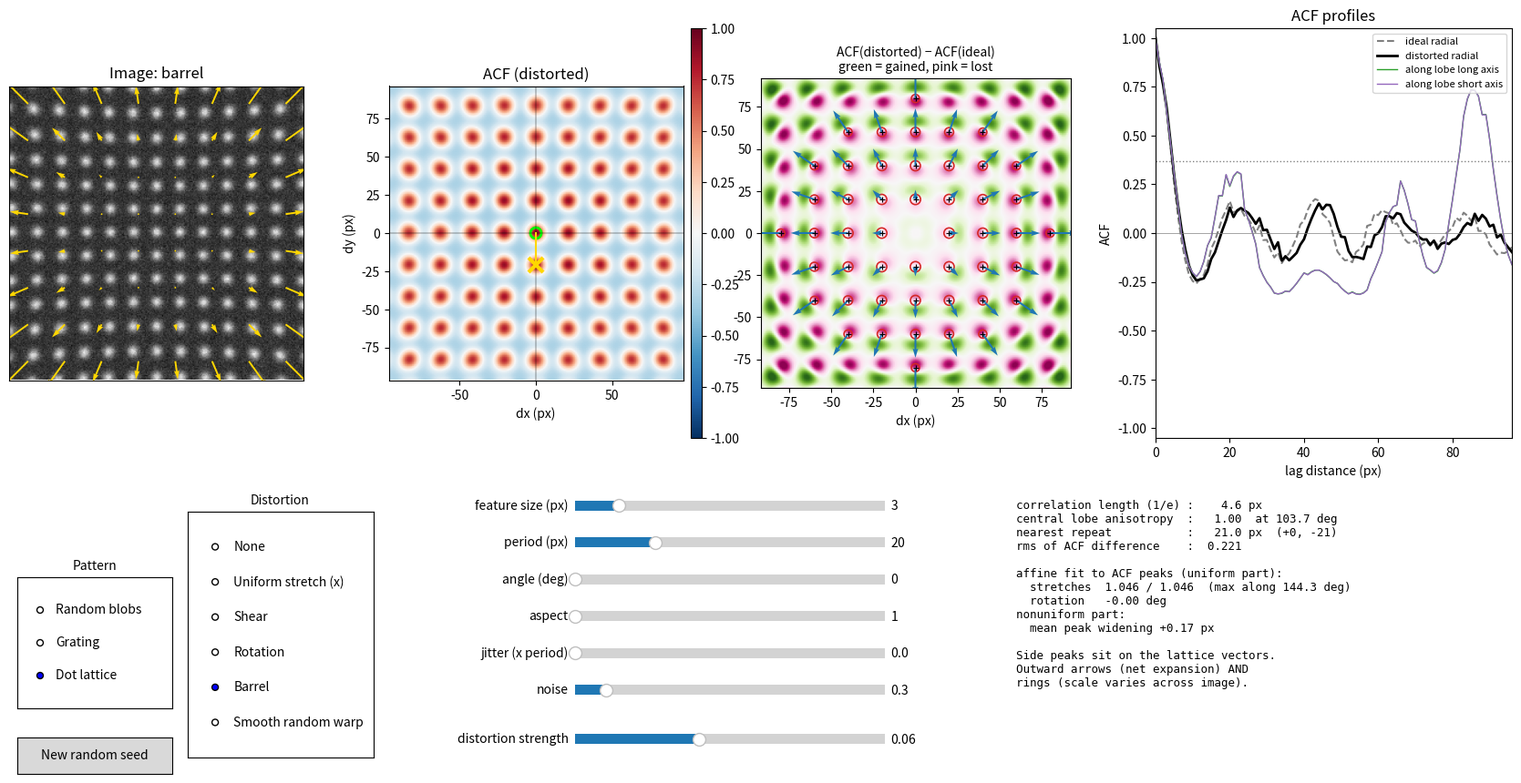

This figure's Python source:
#!/usr/bin/env python3
"""
Autocorrelation explorer: how the 2D autocorrelation function (ACF) reveals
spatial structure in an image, and how distortion changes it.

    python autocorr_demo.py                  # synthetic patterns
    python autocorr_demo.py --image my.png   # also analyse your own image

Requires: numpy, matplotlib  (pip install numpy matplotlib)

The ACF answers one question for every shift (dx, dy):
    "If I slide the image by (dx, dy), how similar is it to itself?"
It is computed with the Wiener-Khinchin theorem (ACF = inverse FFT of the
power spectrum), zero-padded so there is no wrap-around, and divided by the
pixel overlap at each lag (unbiased estimate).

Panels
  1. Image (distorted, + noise). Yellow arrows show how the distortion moves
     points (x3).
  2. ACF of the distorted image.
  3. ACF(distorted) - ACF(ideal). Green = gained, pink = lost.
     For the dot lattice, '+' marks the ideal peaks, blue arrows show how far
     each measured peak moved (x5) and red rings show how much it widened.
  4. Radial and directional ACF profiles (dashed gray = ideal).

Reading the difference panel
  * Arrows, no rings   -> uniform distortion (same everywhere)
  * Rings, no arrows   -> nonuniform distortion with no net trend
  * Both               -> average distortion plus variation around it
  * Arrow pattern      -> radial = expansion, along one axis = stretch,
                          circling = rotation

Sliders (each pattern uses the ones that make sense for it)
  feature size     blob / dot radius (px)
  period           grating period or lattice spacing (px)
  angle            orientation of the pattern (degrees, counter-clockwise)
  aspect           built-in stretch of the pattern itself (part of "ideal")
  jitter           random displacement of lattice dots (fraction of spacing)
  noise            added white noise (relative to the signal std)
  distortion       strength of the selected distortion:
                     stretch / shear : fractional (0.05 = 5 %)
                     rotation        : strength x 30 degrees
                     barrel          : extra scale at the image edge
                     smooth warp     : rms displacement = strength x 64 px
"""

import argparse

import numpy as np
import matplotlib.pyplot as plt
from matplotlib.patches import Ellipse
from matplotlib.widgets import Button, RadioButtons, Slider

N = 256        # synthetic image size (px)
PAD = 48       # extra margin generated around synthetic images before warping
MAX_LAG = 96   # largest lag shown in the ACF panels (px)
K_PEAKS = 4    # lattice peaks analysed out to this many spacings


# --------------------------------------------------------------------------
# Image synthesis (on an n x n canvas)
# --------------------------------------------------------------------------
def gaussian_blur_fft(img, sigma, aspect=1.0, theta=0.0):
    """Anisotropic Gaussian blur done in Fourier space.
    sigma*aspect along direction theta, sigma perpendicular to it."""
    h, w = img.shape
    kx, ky = np.meshgrid(np.fft.fftfreq(w), np.fft.fftfreq(h))
    c, s = np.cos(theta), np.sin(theta)
    u = c * kx + s * ky
    v = -s * kx + c * ky
    H = np.exp(-2 * np.pi**2 * ((sigma * aspect * u) ** 2 + (sigma * v) ** 2))
    return np.real(np.fft.ifft2(np.fft.fft2(img) * H))


def make_blobs(p, rng, n):
    """Random texture with a characteristic grain size, no periodicity."""
    white = rng.standard_normal((n, n))
    return gaussian_blur_fft(white, p["size"], p["aspect"], np.deg2rad(p["angle"]))


def make_grating(p, rng, n):
    """Stripes: periodic in one direction, constant in the other."""
    y, x = np.mgrid[0:n, 0:n].astype(float)
    t = np.deg2rad(p["angle"])
    u = x * np.cos(t) + y * np.sin(t)
    return np.cos(2 * np.pi * u / p["period"])


def lattice_vectors(p):
    """The two ideal lattice vectors (columns) for the current settings."""
    a, t = p["period"], np.deg2rad(p["angle"])
    rot = np.array([[np.cos(t), -np.sin(t)], [np.sin(t), np.cos(t)]])
    return rot @ np.diag([a * p["aspect"], a])


def make_lattice(p, rng, n):
    """Square lattice of dots, optionally stretched, rotated and jittered."""
    B = lattice_vectors(p)
    m = int(1.6 * n / p["period"]) + 2
    i, j = np.mgrid[-m:m + 1, -m:m + 1]
    x = n / 2 + B[0, 0] * i + B[0, 1] * j
    y = n / 2 + B[1, 0] * i + B[1, 1] * j
    x = x + rng.normal(0, p["jitter"] * p["period"], x.shape)
    y = y + rng.normal(0, p["jitter"] * p["period"], y.shape)
    xi, yi = np.round(x).astype(int), np.round(y).astype(int)
    keep = (xi >= 0) & (xi < n) & (yi >= 0) & (yi < n)
    img = np.zeros((n, n))
    np.add.at(img, (yi[keep], xi[keep]), 1.0)
    return gaussian_blur_fft(img, p["size"])


def load_user_image(path, max_side=384):
    img = plt.imread(path).astype(float)
    if img.ndim == 3:
        img = img[..., :3].mean(axis=2)
    step = int(np.ceil(max(img.shape) / max_side))
    return img[::step, ::step]


# --------------------------------------------------------------------------
# Distortions
# --------------------------------------------------------------------------
DISTORTIONS = ["None", "Uniform stretch (x)", "Shear", "Rotation",
               "Barrel", "Smooth random warp"]


def affine_matrix(kind, s):
    if kind == "Uniform stretch (x)":
        return np.array([[1 + s, 0], [0, 1]])
    if kind == "Shear":
        return np.array([[1, s], [0, 1]])
    if kind == "Rotation":
        t = np.deg2rad(30 * s)
        return np.array([[np.cos(t), -np.sin(t)], [np.sin(t), np.cos(t)]])
    return None


def warp_field(shape, s, seed, R):
    """Smooth random displacement field, rms = s * 64 px."""
    rng = np.random.default_rng(seed + 9999)
    f = rng.standard_normal((2,) + shape)
    ux, uy = (gaussian_blur_fft(f[k], 0.12 * R) for k in range(2))
    amp = s * 64
    return ux * amp / (ux.std() + 1e-12), uy * amp / (uy.std() + 1e-12)


def forward_displacement(kind, s, X, Y, R, field=None):
    """Where a point at (X, Y) (centred coords) moves to, minus where it was."""
    M = affine_matrix(kind, s)
    if M is not None:
        return (M[0, 0] - 1) * X + M[0, 1] * Y, M[1, 0] * X + (M[1, 1] - 1) * Y
    if kind == "Barrel":
        k = s * (X**2 + Y**2) / R**2
        return k * X, k * Y
    if kind == "Smooth random warp" and field is not None:
        return field
    return np.zeros_like(X), np.zeros_like(Y)


def apply_distortion(img, kind, s, seed, R):
    """Warp img by backward mapping (exact inverse for affine and barrel)."""
    if kind == "None" or s == 0:
        return img.copy()
    h, w = img.shape
    yy, xx = np.mgrid[0:h, 0:w].astype(float)
    X, Y = xx - w / 2, yy - h / 2
    M = affine_matrix(kind, s)
    if M is not None:
        Mi = np.linalg.inv(M)
        SX, SY = Mi[0, 0] * X + Mi[0, 1] * Y, Mi[1, 0] * X + Mi[1, 1] * Y
    elif kind == "Barrel":
        SX, SY = X.copy(), Y.copy()
        for _ in range(10):                      # solve X = S (1 + s|S|^2/R^2)
            f = 1 + s * (SX**2 + SY**2) / R**2
            SX, SY = X / f, Y / f
    else:
        ux, uy = warp_field(img.shape, s, seed, R)
        SX, SY = X - ux, Y - uy
    return bilinear(img, SX + w / 2, SY + h / 2)


def bilinear(img, sx, sy):
    h, w = img.shape
    x0 = np.clip(np.floor(sx).astype(int), 0, w - 2)
    y0 = np.clip(np.floor(sy).astype(int), 0, h - 2)
    fx = np.clip(sx - x0, 0, 1)
    fy = np.clip(sy - y0, 0, 1)
    return (img[y0, x0] * (1 - fx) * (1 - fy) + img[y0, x0 + 1] * fx * (1 - fy)
            + img[y0 + 1, x0] * (1 - fx) * fy + img[y0 + 1, x0 + 1] * fx * fy)


# --------------------------------------------------------------------------
# Autocorrelation and the measurements derived from it
# --------------------------------------------------------------------------
def autocorr(img, max_lag=MAX_LAG):
    """Normalised, unbiased 2D ACF via FFT. Returns (acf, L): acf has shape
    (2L+1, 2L+1) with zero lag at the centre."""
    h, w = img.shape
    f = img - img.mean()
    shape = (2 * h, 2 * w)
    ac = np.fft.irfft2(np.abs(np.fft.rfft2(f, s=shape)) ** 2, s=shape)
    ones = np.fft.rfft2(np.ones_like(f), s=shape)
    overlap = np.fft.irfft2(np.abs(ones) ** 2, s=shape)
    ac = np.fft.fftshift(ac) / np.maximum(np.fft.fftshift(overlap), 1.0)
    ac /= ac[h, w]
    L = min(max_lag, h // 2, w // 2)
    return ac[h - L:h + L + 1, w - L:w + L + 1], L


def radial_profile(acf, L):
    y, x = np.mgrid[-L:L + 1, -L:L + 1]
    r = np.hypot(x, y).round().astype(int).ravel()
    prof = np.bincount(r, acf.ravel()) / np.bincount(r)
    return prof[:L + 1]


def crossing(prof, level):
    below = np.nonzero(prof < level)[0]
    if len(below) == 0:
        return np.nan
    k = below[0]
    if k == 0:
        return 0.0
    return k - 1 + (prof[k - 1] - level) / (prof[k - 1] - prof[k])


def central_lobe(acf, L):
    """Connected region of positive ACF containing the origin."""
    pos = acf > 0
    region = np.zeros_like(pos)
    region[L, L] = True
    while True:
        grown = region.copy()
        grown[1:, :] |= region[:-1, :]
        grown[:-1, :] |= region[1:, :]
        grown[:, 1:] |= region[:, :-1]
        grown[:, :-1] |= region[:, 1:]
        grown &= pos
        if (grown == region).all():
            return region
        region = grown


def lobe_shape(acf, L, lobe):
    """Second moments of the central peak (ACF > 0.5) -> ellipse."""
    y, x = np.mgrid[-L:L + 1, -L:L + 1]
    m = lobe & (acf > 0.5)
    wts = acf[m]
    xs, ys = x[m], y[m]
    cov = np.array([[np.sum(wts * xs * xs), np.sum(wts * xs * ys)],
                    [np.sum(wts * xs * ys), np.sum(wts * ys * ys)]]) / wts.sum()
    vals, vecs = np.linalg.eigh(cov)
    vals = np.maximum(vals, 1e-6)
    major = vecs[:, 1]
    angle = np.degrees(np.arctan2(major[1], major[0])) % 180
    return np.sqrt(vals[1]), np.sqrt(vals[0]), angle


def repeat_peak(acf, L, lobe, min_height=0.15):
    y, x = np.mgrid[-L:L + 1, -L:L + 1]
    r = np.hypot(x, y)
    cand = (~lobe) & (acf > min_height) & (r <= 0.8 * L)
    if not cand.any():
        return None
    score = np.where(cand, acf - 0.002 * r, -np.inf)
    k = np.unravel_index(np.argmax(score), acf.shape)
    return x[k], y[k], acf[k]


def directional_cut(acf, L, angle_deg):
    r = np.arange(L + 1)
    t = np.deg2rad(angle_deg)
    xi = np.clip(np.round(r * np.cos(t)).astype(int) + L, 0, 2 * L)
    yi = np.clip(np.round(r * np.sin(t)).astype(int) + L, 0, 2 * L)
    return acf[yi, xi]


def ideal_lattice_lags(p, L, rad, K=K_PEAKS):
    """Ideal lattice lag vectors out to K spacings that fit in the ACF window."""
    B = lattice_vectors(p)
    lags = []
    for i in range(-K, K + 1):
        for j in range(-K, K + 1):
            if (i, j) == (0, 0) or i * i + j * j > K * K:
                continue
            d = B @ [i, j]
            if abs(d[0]) < L - rad and abs(d[1]) < L - rad:
                lags.append(d)
    return np.array(lags).reshape(-1, 2)


def peak_stats(acf, L, lags, rad):
    """Centroid and rms width of the positive ACF near each expected lag."""
    Y, X = np.mgrid[-L:L + 1, -L:L + 1]
    out = np.full((len(lags), 3), np.nan)
    for k, (dx, dy) in enumerate(lags):
        w = (X - dx) ** 2 + (Y - dy) ** 2 < rad**2
        v = np.clip(acf, 0, None) * w
        s = v.sum()
        if s <= 1e-9:
            continue
        mx, my = (v * X).sum() / s, (v * Y).sum() / s
        out[k] = mx, my, np.sqrt((v * ((X - mx) ** 2 + (Y - my) ** 2)).sum() / s)
    return out


def affine_from_peaks(ideal_c, meas_c):
    """Fit meas = F @ ideal; return principal stretches, their direction and
    the rotation, via the polar decomposition of F."""
    ok = np.all(np.isfinite(ideal_c), axis=1) & np.all(np.isfinite(meas_c), axis=1)
    if ok.sum() < 3:
        return None
    T, *_ = np.linalg.lstsq(ideal_c[ok], meas_c[ok], rcond=None)
    F = T.T
    U, S, Vt = np.linalg.svd(F)
    Rm = U @ Vt
    rot = np.degrees(np.arctan2(Rm[1, 0], Rm[0, 0]))
    direction = np.degrees(np.arctan2(Vt[0, 1], Vt[0, 0])) % 180
    return S[0], S[1], direction, rot


# --------------------------------------------------------------------------
# Interactive figure
# --------------------------------------------------------------------------
HINTS = {
    "Random blobs": "Only a central peak; its width = grain size.",
    "Grating": "ACF is itself a grating.",
    "Dot lattice": "Side peaks sit on the lattice vectors.",
    "Your image": "Look for side peaks and an elongated centre.",
}
DIST_HINTS = {
    "None": "No distortion: the difference is just noise.",
    "Uniform stretch (x)": "Arrows along x, growing with lag;\nno rings (uniform).",
    "Shear": "Arrows parallel to x, sign flips\nabove/below the centre; no rings.",
    "Rotation": "Arrows circle the centre; no rings.",
    "Barrel": "Outward arrows (net expansion) AND\nrings (scale varies across image).",
    "Smooth random warp": "Rings but almost no arrows:\nspacing varies, no overall trend.",
}
GENERATORS = {"Random blobs": make_blobs, "Grating": make_grating,
              "Dot lattice": make_lattice}


def build_app(user_img=None):
    state = {"seed": 0, "pattern": "Dot lattice", "dist": "Barrel"}

    fig = plt.figure(figsize=(17, 9))
    fig.canvas.manager.set_window_title("Autocorrelation explorer")
    top, hgt = 0.43, 0.50
    ax_img = fig.add_axes([0.015, top, 0.19, hgt])
    ax_acf = fig.add_axes([0.26, top, 0.19, hgt])
    ax_cb = fig.add_axes([0.455, top, 0.007, hgt])
    ax_dif = fig.add_axes([0.50, top, 0.20, hgt])
    ax_prof = fig.add_axes([0.755, top, 0.23, hgt])

    sm = plt.cm.ScalarMappable(cmap="RdBu_r", norm=plt.Normalize(-1, 1))
    fig.colorbar(sm, cax=ax_cb)

    labels = list(GENERATORS) + (["Your image"] if user_img is not None else [])
    ax_radio = fig.add_axes([0.02, 0.10, 0.10, 0.04 + 0.04 * len(labels)])
    ax_radio.set_title("Pattern", fontsize=10)
    radio = RadioButtons(ax_radio, labels, active=labels.index(state["pattern"]))

    ax_dradio = fig.add_axes([0.13, 0.04, 0.12, 0.30])
    ax_dradio.set_title("Distortion", fontsize=10)
    dradio = RadioButtons(ax_dradio, DISTORTIONS,
                          active=DISTORTIONS.index(state["dist"]))

    def mk(y, label, lo, hi, init, step=None):
        return Slider(fig.add_axes([0.38, y, 0.20, 0.025]), label, lo, hi,
                      valinit=init, valstep=step)

    sliders = {
        "size":   mk(0.335, "feature size (px)", 1, 15, 3, 0.5),
        "period": mk(0.290, "period (px)", 6, 60, 20, 1),
        "angle":  mk(0.245, "angle (deg)", 0, 180, 0, 1),
        "aspect": mk(0.200, "aspect", 1, 4, 1, 0.1),
        "jitter": mk(0.155, "jitter (x period)", 0, 0.4, 0.0, 0.01),
        "noise":  mk(0.110, "noise", 0, 3, 0.3, 0.05),
        "dist":   mk(0.050, "distortion strength", 0, 0.15, 0.06, 0.005),
    }
    btn = Button(fig.add_axes([0.02, 0.02, 0.10, 0.045]), "New random seed")
    readout = fig.text(0.665, 0.355, "", va="top", family="monospace", fontsize=9)

    def update(_=None):
        p = {k: s.val for k, s in sliders.items()}
        kind, strength = state["dist"], p["dist"]
        rng = np.random.default_rng(state["seed"])

        # base pattern, generated with a margin so warping never pulls in blanks
        if state["pattern"] == "Your image":
            base, pad = user_img.copy(), 0
            R = min(base.shape) / 2
        else:
            base, pad = GENERATORS[state["pattern"]](p, rng, N + 2 * PAD), PAD
            R = N / 2
        warped = apply_distortion(base, kind, strength, state["seed"], R)
        crop = (slice(pad, base.shape[0] - pad), slice(pad, base.shape[1] - pad))
        ideal, dist = base[crop], warped[crop]

        # identical normalisation and noise for both, so only the warp differs
        mu, sd = ideal.mean(), ideal.std() + 1e-12
        noise = p["noise"] * rng.standard_normal(ideal.shape)
        ideal = (ideal - mu) / sd + noise
        dist = (dist - mu) / sd + noise

        acf, L = autocorr(dist)
        acf0, _ = autocorr(ideal)
        dacf = acf - acf0
        prof, prof0 = radial_profile(acf, L), radial_profile(acf0, L)
        corr_len = crossing(prof, 1 / np.e)
        lobe = central_lobe(acf, L)
        s_major, s_minor, lobe_angle = lobe_shape(acf, L, lobe)
        peak = repeat_peak(acf, L, lobe)

        # --- image + displacement arrows
        h, w = dist.shape
        ax_img.clear()
        ax_img.imshow(dist, cmap="gray", origin="lower")
        if kind != "None" and strength > 0:
            step = max(h, w) // 8
            gy, gx = np.mgrid[step // 2:h:step, step // 2:w:step].astype(float)
            field = None
            if kind == "Smooth random warp":
                fx, fy = warp_field(warped.shape, strength, state["seed"], R)
                field = (fx[crop][gy.astype(int), gx.astype(int)],
                         fy[crop][gy.astype(int), gx.astype(int)])
            ux, uy = forward_displacement(kind, strength, gx - w / 2, gy - h / 2,
                                          R, field)
            ax_img.quiver(gx, gy, ux, uy, angles="xy", scale_units="xy",
                          scale=1 / 3, color="gold", width=0.006)
        ax_img.set_xlim(-0.5, w - 0.5); ax_img.set_ylim(-0.5, h - 0.5)
        ax_img.set_title(f"Image: {kind.lower()}" if kind != "None" else "Image")
        ax_img.set_xticks([]); ax_img.set_yticks([])

        # --- ACF
        ext = [-L - 0.5, L + 0.5, -L - 0.5, L + 0.5]
        ax_acf.clear()
        ax_acf.imshow(acf, cmap="RdBu_r", vmin=-1, vmax=1, origin="lower", extent=ext)
        ax_acf.axhline(0, color="k", lw=0.3); ax_acf.axvline(0, color="k", lw=0.3)
        ax_acf.add_patch(Ellipse((0, 0), 4 * s_major, 4 * s_minor,
                                 angle=lobe_angle, fill=False, color="lime", lw=2))
        if peak is not None:
            ax_acf.plot([0, peak[0]], [0, peak[1]], color="gold", lw=1.5)
            ax_acf.plot(peak[0], peak[1], "x", color="gold", ms=12, mew=3)
        ax_acf.set_title("ACF (distorted)")
        ax_acf.set_xlabel("dx (px)"); ax_acf.set_ylabel("dy (px)")

        # --- difference
        ax_dif.clear()
        ax_dif.imshow(dacf, cmap="PiYG", vmin=-0.6, vmax=0.6, origin="lower",
                      extent=ext)
        ax_dif.set_title("ACF(distorted) − ACF(ideal)\ngreen = gained, pink = lost",
                         fontsize=10)
        ax_dif.set_xlabel("dx (px)")
        fit = None
        if state["pattern"] == "Dot lattice":
            rad = 0.45 * p["period"]
            lags = ideal_lattice_lags(p, L, rad)
            st0 = peak_stats(acf0, L, lags, rad)
            st1 = peak_stats(acf, L, lags, rad)
            shift = st1[:, :2] - st0[:, :2]
            widen = np.nan_to_num(st1[:, 2] - st0[:, 2])
            ax_dif.plot(lags[:, 0], lags[:, 1], "+", color="k", ms=5, mew=0.8)
            ax_dif.scatter(st0[:, 0], st0[:, 1], s=10 + 250 * np.clip(widen, 0, None),
                           facecolors="none", edgecolors="tab:red", lw=1.2)
            ax_dif.quiver(st0[:, 0], st0[:, 1], shift[:, 0], shift[:, 1],
                          angles="xy", scale_units="xy", scale=0.2,
                          color="tab:blue", width=0.006)
            zoom = min(L, (K_PEAKS + 0.6) * p["period"] * p["aspect"])
            ax_dif.set_xlim(-zoom, zoom); ax_dif.set_ylim(-zoom, zoom)
            fit = affine_from_peaks(st0[:, :2], st1[:, :2])
            mean_widen = np.nanmean(st1[:, 2] - st0[:, 2])

        # --- profiles
        ax_prof.clear()
        r = np.arange(L + 1)
        ax_prof.plot(r, prof0, color="gray", ls="--", lw=1.5, label="ideal radial")
        ax_prof.plot(r, prof, "k", lw=2, label="distorted radial")
        ax_prof.plot(r, directional_cut(acf, L, lobe_angle), color="tab:green",
                     lw=1, label="along lobe long axis")
        ax_prof.plot(r, directional_cut(acf, L, lobe_angle + 90), color="tab:purple",
                     lw=1, label="along lobe short axis")
        ax_prof.axhline(1 / np.e, color="gray", ls=":", lw=1)
        ax_prof.axhline(0, color="gray", lw=0.5)
        ax_prof.set_xlim(0, L); ax_prof.set_ylim(-1.05, 1.05)
        ax_prof.set_xlabel("lag distance (px)"); ax_prof.set_ylabel("ACF")
        ax_prof.set_title("ACF profiles")
        ax_prof.legend(loc="upper right", fontsize=8)

        # --- numbers
        lines = [
            f"correlation length (1/e) : {corr_len:6.1f} px",
            f"central lobe anisotropy  : {s_major / s_minor:6.2f}"
            f"  at {lobe_angle:5.1f} deg",
        ]
        if peak is not None:
            lines.append(f"nearest repeat           : {np.hypot(peak[0], peak[1]):6.1f} px"
                         f"  ({peak[0]:+d}, {peak[1]:+d})")
        else:
            lines.append("nearest repeat           : none found")
        lines.append(f"rms of ACF difference    : {np.sqrt(np.mean(dacf**2)):6.3f}")
        if fit is not None:
            s1, s2, d, rot = fit
            lines += ["",
                      "affine fit to ACF peaks (uniform part):",
                      f"  stretches  {s1:.3f} / {s2:.3f}  (max along {d:5.1f} deg)",
                      f"  rotation   {rot:+.2f} deg",
                      "nonuniform part:",
                      f"  mean peak widening {mean_widen:+.2f} px"]
        elif state["pattern"] != "Dot lattice":
            lines += ["", "(peak arrows/rings: dot lattice only)"]
        lines += ["", HINTS[state["pattern"]], DIST_HINTS[kind]]
        readout.set_text("\n".join(lines))
        fig.canvas.draw_idle()

    def on_radio(label):
        state["pattern"] = label
        update()

    def on_dradio(label):
        state["dist"] = label
        update()

    def on_seed(_):
        state["seed"] += 1
        update()

    radio.on_clicked(on_radio)
    dradio.on_clicked(on_dradio)
    btn.on_clicked(on_seed)
    for s in sliders.values():
        s.on_changed(update)

    update()
    fig._widgets = (radio, dradio, btn, sliders)
    return fig, update, state


def main():
    ap = argparse.ArgumentParser(description=__doc__,
                                 formatter_class=argparse.RawDescriptionHelpFormatter)
    ap.add_argument("--image", help="optional image file to analyse")
    args = ap.parse_args()
    user_img = load_user_image(args.image) if args.image else None
    build_app(user_img)
    plt.show()


if __name__ == "__main__":
    main()
